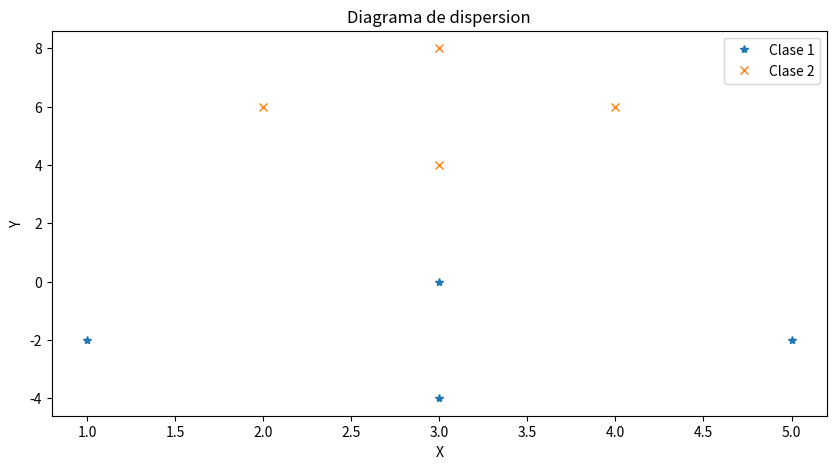

Source code (Python): (Note: this script raises an exception after producing the figure.)
# Funcion discriminante multivariable

import numpy as np
import matplotlib.pyplot as plt


# Funcion discriminante multivariable
def disc(x, mu, cov, priori, dim=2):
    a = -1 / 2 * (x - mu).T @ np.linalg.inv(cov) @ (x - mu)
    b = -(dim / 2) * np.log(2 * np.pi)
    c = -1 / 2 * np.log(np.linalg.det(cov))
    d = np.log(priori)
    return a + b + c + d


# Clase 1
A1 = np.array([3, 0])
A2 = np.array([5, -2])
A3 = np.array([3, -4])
A4 = np.array([1, -2])

# Clase 2
B1 = np.array([3, 8])
B2 = np.array([4, 6])
B3 = np.array([3, 4])
B4 = np.array([2, 6])

A = np.array([A1, A2, A3, A4])
B = np.array([B1, B2, B3, B4])

plt.figure(1, figsize=(10, 5))
plt.plot(A[:, 0], A[:, 1], "*", label="Clase 1")
plt.plot(B[:, 0], B[:, 1], "x", label="Clase 2")
plt.title("Diagrama de dispersion")
plt.xlabel("X")
plt.ylabel("Y")
plt.legend()
plt.show()

mean_A = np.mean(A, axis=0)
mean_B = np.mean(B, axis=0)

x = np.array([float(input("Ingrese x1: ")), float(input("Ingrese x2: "))])

plt.figure(2, figsize=(10, 5))
plt.plot(A[:, 0], A[:, 1], "*", label="Clase 1")
plt.plot(B[:, 0], B[:, 1], "x", label="Clase 2")
plt.scatter(mean_A[0], mean_A[1], label="Media de A")
plt.scatter(mean_B[0], mean_B[1], label="Media de B")
plt.scatter(x[0], x[1], marker="D", color="black", label="Punto de prueba")
plt.title("Diagrama de dispersion")
plt.xlabel("X")
plt.ylabel("Y")
plt.legend()
plt.show()

cov_A = np.cov(A.T)
cov_B = np.cov(B.T)

disc_A = disc(x, mean_A, cov_A, 0.20)
disc_B = disc(x, mean_B, cov_B, 0.80)

print(f"Discriminante Clase 1: {disc_A}")
print(f"Discriminante Clase 2: {disc_B}")

if disc_A > disc_B:
    print("El punto pertenece a la clase 1")
else:
    print("El punto pertenece a la clase 2")


# Region de decision
# Utilizando la funcion discriminante y los datos de cada clase (media, covarianza y priori) se calcula la region de decision
xr = np.linspace(0, 5, 100)  # Se generan 100 puntos entre 0 y 5
yr = 0.0033 * (
    1033 - 338 * xr + 57 * xr**2
)  # Utilizando matematica, se despejan las ecuaciones para obtener la funcion de la region de decision

plt.figure(3, figsize=(10, 5))
plt.plot(
    A[:, 0], A[:, 1], "*", label="Clase 1"
)  # Graficamos todos los puntos de x (A[:,0], todos los puntos de y (A[:,1])
plt.plot(B[:, 0], B[:, 1], "x", label="Clase 2")
plt.scatter(
    mean_A[0], mean_A[1], label="Media de A"
)  # Calculamos la media de cada clase
plt.scatter(mean_B[0], mean_B[1], label="Media de B")
plt.scatter(
    x[0], x[1], marker="D", color="black", label="Punto de prueba"
)  # Mostramos el punto de prueba
plt.plot(xr, yr, label="Region de decision")  # Mostramos la region de decision
plt.title("Diagrama de dispersion")
plt.xlabel("X")
plt.ylabel("Y")
plt.legend()
plt.show()
